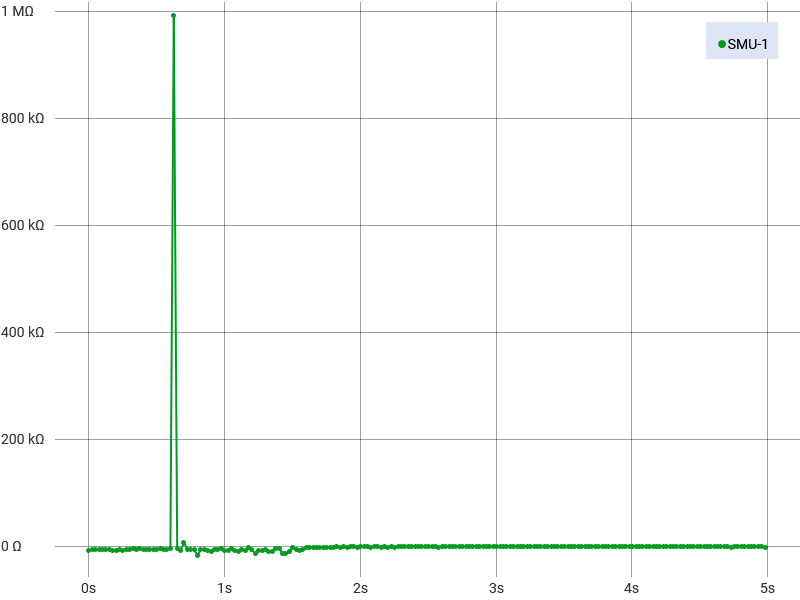

Source data for this figure (header and first rows):
Run History Comment: 32 degreee
Index, SMU-1 Time (s), SMU-1 Voltage (V), SMU-1 Current (A), SMU-1 Resistance (Ω)
1, 0, 0.0001778, -2.29306227339521E-08, -7754
2, 0.02504, 0.0001648, -2.26328022989719E-08, -7283
3, 0.05008, 0.0001442, -2.1518660631159E-08, -6701
4, 0.07512, 0.0001517, -2.33071926203365E-08, -6509
5, 0.1002, 0.0001562, -2.31709247344725E-08, -6740
6, 0.1252, 0.000135, -2.36966855027276E-08, -5698
7, 0.1502, 0.0001491, -2.17748645781057E-08, -6848
8, 0.1753, 0.0001501, -1.93882829790937E-08, -7740
9, 0.2003, 0.0001715, -1.92142124433303E-08, -8928
10, 0.2254, 0.0001345, -2.1071540956541E-08, -6383
11, 0.2504, 0.0001564, -2.0136452505426E-08, -7768
12, 0.2754, 0.0001268, -2.10701340819242E-08, -6019
13, 0.3005, 0.0001468, -2.37144242021259E-08, -6191
14, 0.3255, 0.0001232, -2.43822455558984E-08, -5052
15, 0.3505, 0.0001461, -2.22426290719113E-08, -6569
16, 0.3756, 0.0001222, -2.25666401121316E-08, -5417
17, 0.4006, 0.0001696, -2.46267912729081E-08, -6888
18, 0.4257, 0.0001301, -2.28488090669998E-08, -5692
19, 0.4507, 0.0001504, -2.38619684012065E-08, -6302
20, 0.4757, 0.0001284, -2.17686295655994E-08, -5900
21, 0.5008, 0.0001302, -2.16495994465049E-08, -6012
22, 0.5258, 0.0001295, -2.37691040183563E-08, -5447
23, 0.5509, 0.0001312, -2.17130775581609E-08, -6043
24, 0.5759, 0.0001231, -2.12139497079988E-08, -5805
25, 0.6009, 0.0001227, -2.46609683784982E-08, -4977
26, 0.626, 9.56773801590316E-05, 9.63926299890616E-11, 992580
27, 0.651, 0.0001175, -2.28876473329365E-08, -5136
28, 0.6761, 0.0001159, -1.51420955774029E-08, -7652
29, 0.7011, 0.0001115, 1.77181611604738E-08, 6293
30, 0.7261, 0.0001065, -1.7953443176566E-08, -5935
31, 0.7512, 0.0001036, -1.66292064562867E-08, -6232
32, 0.7762, 0.0001068, -1.64212696773802E-08, -6506
33, 0.8012, 0.0001005, -5.68318370142151E-09, -17691
34, 0.8263, 0.0001088, -1.70247318465044E-08, -6390
35, 0.8513, 0.0001062, -1.68607119377384E-08, -6301
36, 0.8764, 0.0001202, -1.30717401347624E-08, -9194
37, 0.9014, 0.0001063, -1.0961830554379E-08, -9696
38, 0.9264, 0.0001032, -1.52931569630255E-08, -6746
39, 0.9515, 0.0001045, -1.55928141509776E-08, -6700
40, 0.9765, 9.11474271561019E-05, -2.30507737342123E-08, -3954
41, 1.002, 9.74893555394374E-05, -1.12631797222207E-08, -8656
42, 1.027, 9.99212279566564E-05, -1.08598356973744E-08, -9201
43, 1.052, 0.0001062, -2.26020091531609E-08, -4699
44, 1.077, 0.0001205, -1.55420654124327E-08, -7753
45, 1.102, 0.0001137, -1.19366285744604E-08, -9523
46, 1.127, 7.86304517532699E-05, -1.2287890704954E-08, -6399
47, 1.152, 0.000107, -1.42142653203337E-08, -7529
48, 1.177, 8.9478497102391E-05, -2.53095269187043E-08, -3535
49, 1.202, 8.1467631389387E-05, -1.15014557877657E-08, -7083
50, 1.227, 0.0001004, -7.1511747634645E-09, -14043
51, 1.252, 8.24213057057932E-05, -1.09173772244731E-08, -7550
52, 1.277, 8.57353225001134E-05, -1.07208970590023E-08, -7997
53, 1.302, 7.47442245483398E-05, -1.05365876024166E-08, -7094
54, 1.327, 7.27176666259766E-05, -6.52673248779934E-09, -11142
55, 1.352, 7.18593582860194E-05, -6.94704072046193E-09, -10344
56, 1.377, 8.49008574732579E-05, -2.10775965570065E-08, -4028
57, 1.402, 6.95943817845546E-05, -1.42478828735193E-08, -4885
58, 1.427, 9.24110427149571E-05, -6.94935309297762E-09, -13298
59, 1.452, 7.06434293533675E-05, -4.88991735991817E-09, -14447
... 141 more rows
